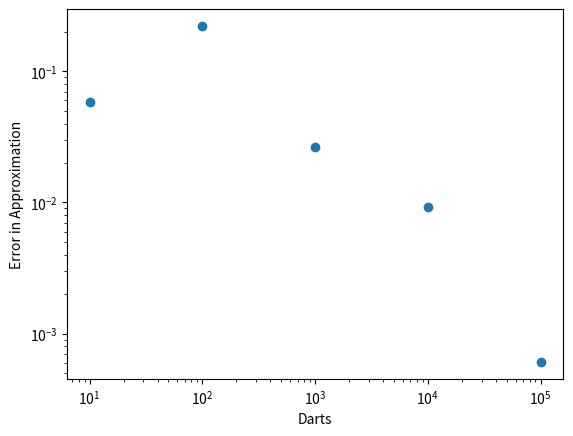

Recreate this plot in Python.
from random import *
import numpy as np
import matplotlib.pyplot as plt
def pair():
    return (random(),random())
def dart():
    (a,b)=pair()
    return (a**2+b**2)<=1.0

# Iterations
# CHANGE THIS to determine the accuracy of the approximation
I = 5

def create(newdarts): # Generates newdarts more darts and returns how many fall inside the circle
    i=newdarts
    c=0
    while i>0:
        if dart():
            c+=1
        i-=1
    return c

def approx(circledarts,totaldarts): # Gives final approximation of pi
    return 4*circledarts/totaldarts

def error(circledarts, totaldarts):
    return abs(approx(circledarts,totaldarts)-np.pi) # Objective error of approximation

# Generation of approximations
c = create(1)
errors = []
i=1
while i<=I:
    c+=create(10**i-10**(i-1))
    errors+=[error(c,10**i)]
    i+=1
    
# Generation of graph, don't touch this vvvvvvvvvvvvvvvvvvvvvvvvvvvvvvvvvvvvvvv

# Getting the x-values list going
mylistylist = []
for i in range(1,I+1):
    mylistylist += [10**i]
    
# Actual graphing
plt.xscale('log')
plt.yscale('log')
plt.plot(mylistylist, errors, 'o')
plt.xlabel("Darts")
plt.ylabel("Error in Approximation")
